Image classification data set "sample" (mohamed-abo-taha/defect-detection-qc on GitHub). Class labels (5): contamination, crack, dent, good, scratch.

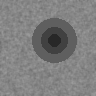
Label: dent

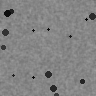
Label: contamination

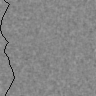
Label: crack

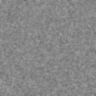
Label: good

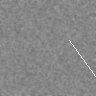
Label: scratch

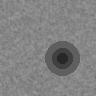
Label: dent
